The GitHub repository Shrexshth/GARUDA contains a labelled image folder "industrial_defects" with 5 categories: crack, hole, normal, rust, scratch. Examples follow, each with its label.

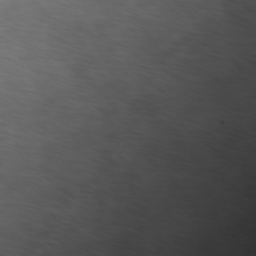
Label: normal

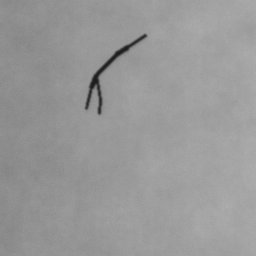
Label: crack

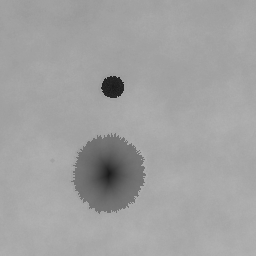
Label: hole

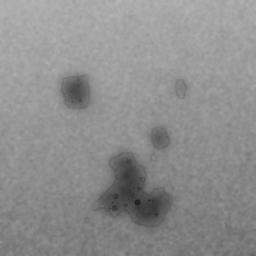
Label: rust

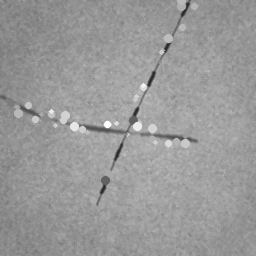
Label: scratch

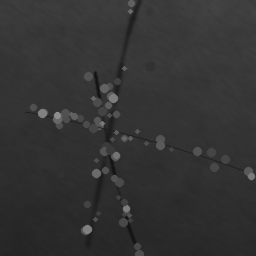
Label: scratch
